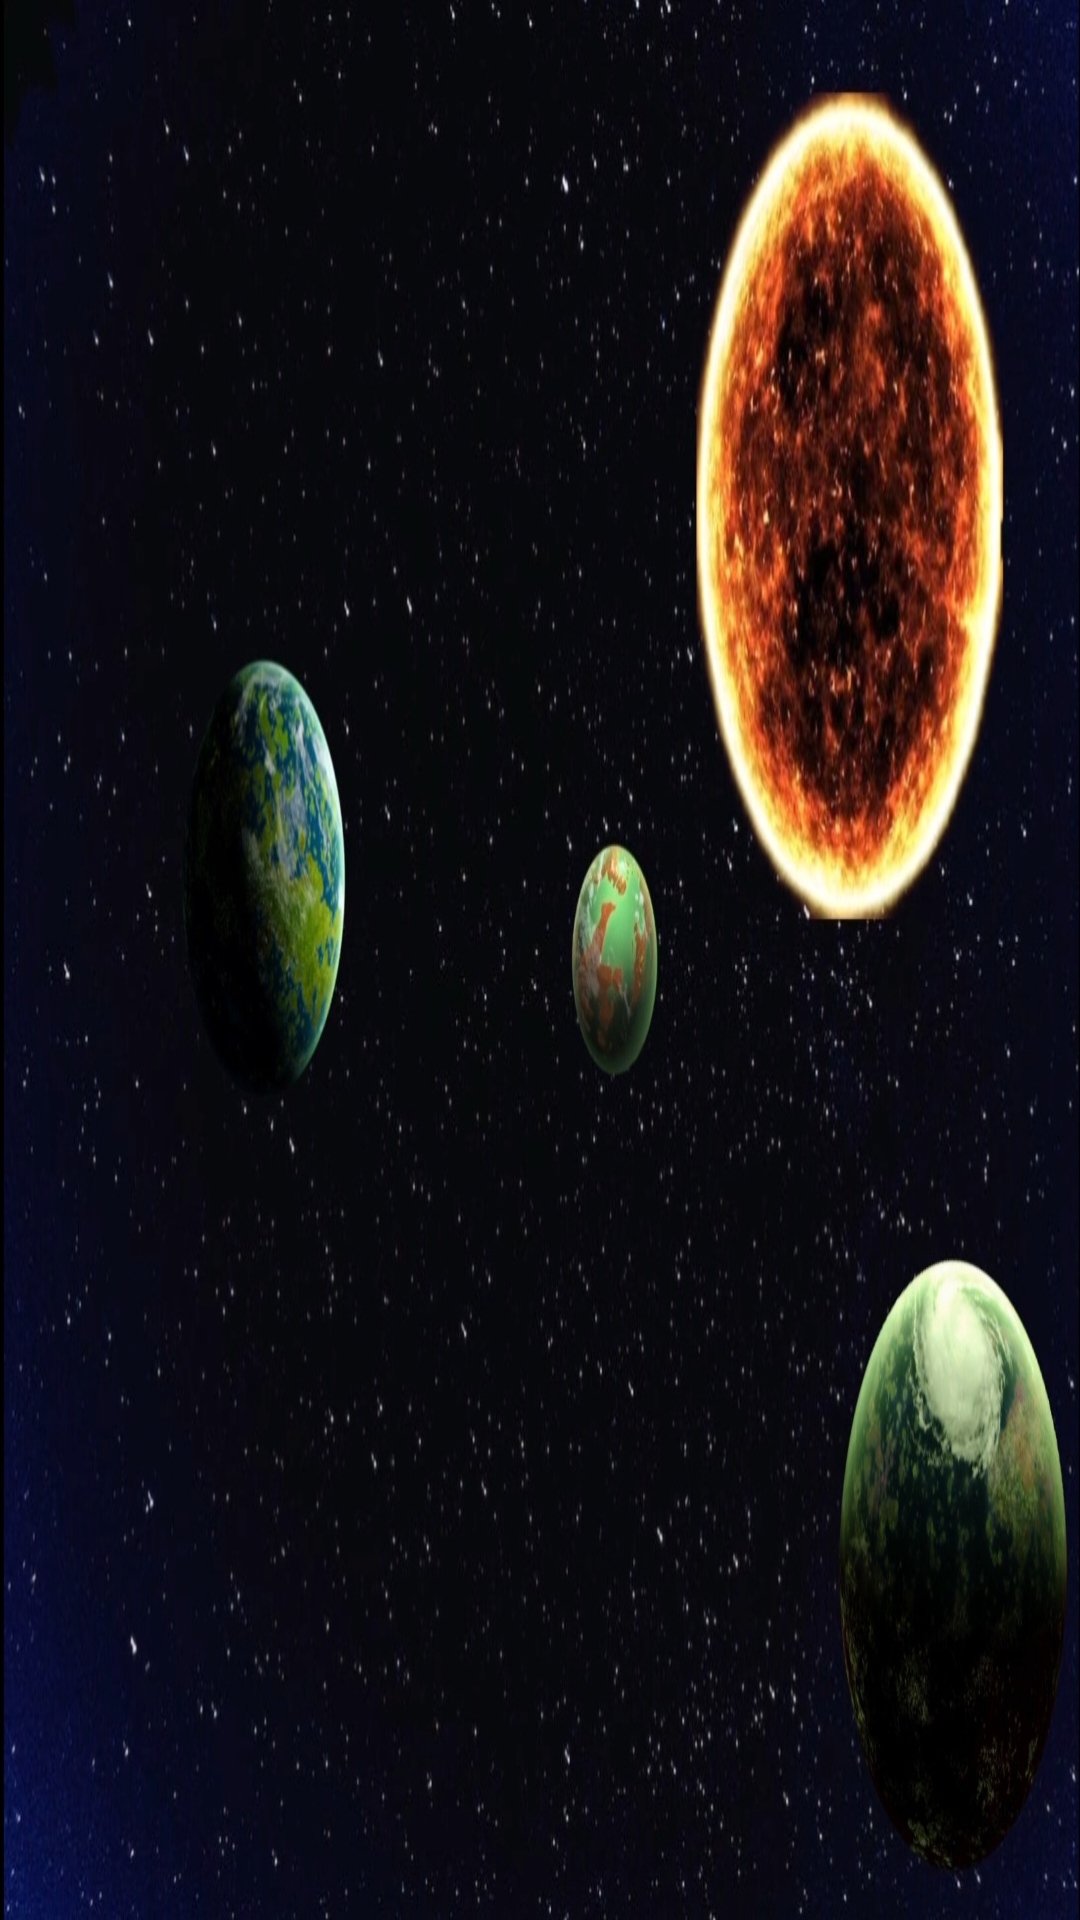

The Android layout XML behind this screen, and the referenced resources:
<!-- AndroidManifest.xml: application theme Theme.GalaxyGame -->
<!-- res/layout/activity_sol_system4.xml -->
<?xml version="1.0" encoding="utf-8"?>
<androidx.constraintlayout.widget.ConstraintLayout xmlns:android="http://schemas.android.com/apk/res/android"
    xmlns:app="http://schemas.android.com/apk/res-auto"
    xmlns:tools="http://schemas.android.com/tools"
    android:layout_width="match_parent"
    android:background="@drawable/solsystemfour"
    android:layout_height="match_parent"
    tools:context=".SolSystem4">

    <TextView
        android:id="@+id/solSystem4Planet1"
        android:layout_width="103dp"
        android:layout_height="101dp"
        app:layout_constraintBottom_toBottomOf="parent"
        app:layout_constraintEnd_toEndOf="parent"
        app:layout_constraintHorizontal_bias="0.203"
        app:layout_constraintStart_toStartOf="parent"
        app:layout_constraintTop_toTopOf="parent"
        app:layout_constraintVertical_bias="0.451" />

    <TextView
        android:id="@+id/solSystem4GreenPlanet"
        android:layout_width="130dp"
        android:layout_height="108dp"
        app:layout_constraintBottom_toBottomOf="parent"
        app:layout_constraintEnd_toEndOf="parent"
        app:layout_constraintHorizontal_bias="0.973"
        app:layout_constraintStart_toStartOf="parent"
        app:layout_constraintTop_toTopOf="parent"
        app:layout_constraintVertical_bias="0.907" />

    <TextView
        android:id="@+id/solSystem4AcidPlanet"
        android:layout_width="72dp"
        android:layout_height="50dp"
        app:layout_constraintBottom_toBottomOf="parent"
        app:layout_constraintEnd_toEndOf="parent"
        app:layout_constraintHorizontal_bias="0.576"
        app:layout_constraintStart_toStartOf="parent"
        app:layout_constraintTop_toTopOf="parent"
        app:layout_constraintVertical_bias="0.498" />
</androidx.constraintlayout.widget.ConstraintLayout>
<!-- resources referenced by this layout -->
<resources>
  <!-- drawable solsystemfour: jpg bitmap (drawable-v24, 322480 bytes) -->
  <style name="Theme.GalaxyGame" parent="Theme.MaterialComponents.DayNight.DarkActionBar">
          
          <item name="colorPrimary">@color/purple_500</item>
          <item name="colorPrimaryVariant">@color/purple_700</item>
          <item name="colorOnPrimary">@color/white</item>
          
          <item name="colorSecondary">@color/teal_200</item>
          <item name="colorSecondaryVariant">@color/teal_700</item>
          <item name="colorOnSecondary">@color/black</item>
          
          <item name="android:statusBarColor">?attr/colorPrimaryVariant</item>
          
      </style>
  <!-- not gathered from this repository: default colours our renderer supplied (Android Studio template values) -->
  <color name="purple_500">#FF6200EE</color>
  <color name="purple_700">#FF3700B3</color>
  <color name="teal_200">#FF03DAC5</color>
  <color name="teal_700">#FF018786</color>
  <color name="black">#FF000000</color>
  <color name="white">#FFFFFFFF</color>
</resources>
